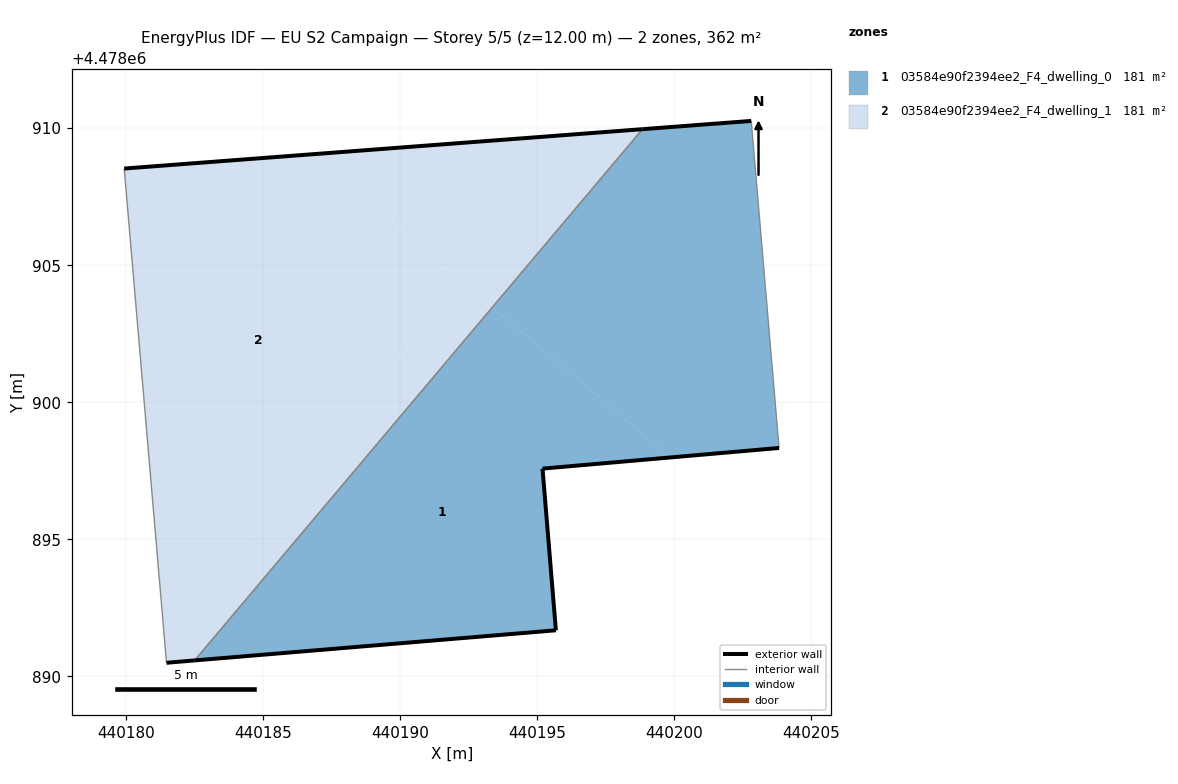
=== STOREY PLAN SPEC (per zone: floor XY polygon, exterior-wall plan segments, windows/doors) ===
zone 1: 03584e90f2394ee2_F4_dwelling_0  (180.8 m²)
  floor: (440203.83, 4478898.33) (440202.81, 4478910.26) (440198.84, 4478909.96) (440193.37, 4478903.47) (440199.87, 4478897.99)
  floor: (440195.68, 4478891.68) (440195.20, 4478897.58) (440199.87, 4478897.99) (440193.37, 4478903.47) (440182.51, 4478890.58)
  exterior wall: (440198.84, 4478909.96) – (440202.81, 4478910.26)  [4.0 m]
  exterior wall: (440203.83, 4478898.33) – (440195.20, 4478897.58)  [8.7 m]
  exterior wall: (440195.20, 4478897.58) – (440195.68, 4478891.68)  [5.9 m]
  exterior wall: (440195.68, 4478891.68) – (440182.51, 4478890.58)  [13.2 m]
  interior walls: 2
zone 2: 03584e90f2394ee2_F4_dwelling_1  (180.8 m²)
  floor: (440181.40, 4478891.39) (440192.33, 4478904.35) (440186.75, 4478909.04) (440179.94, 4478908.53)
  floor: (440193.37, 4478903.47) (440198.84, 4478909.96) (440186.75, 4478909.04)
  floor: (440182.51, 4478890.58) (440193.37, 4478903.47) (440192.33, 4478904.35) (440181.40, 4478891.39) (440181.48, 4478890.50)
  exterior wall: (440182.51, 4478890.58) – (440181.48, 4478890.50)  [1.0 m]
  exterior wall: (440179.94, 4478908.53) – (440198.84, 4478909.96)  [19.0 m]
  interior walls: 2

=== DERIVED (storey summary) ===
Building: EU S2 Campaign
Storey: 5 of 5  (floor level z = 12.00 m)
Storey gross floor area: 361.6 m²
Zones on this storey: 2
  - 03584e90f2394ee2_F4_dwelling_0: floor 180.8 m²; exterior wall 31.8 m (95.3 m²); WWR 0.0%
  - 03584e90f2394ee2_F4_dwelling_1: floor 180.8 m²; exterior wall 20.0 m (60.0 m²); WWR 0.0%
Zone adjacency (shared interzone walls):
  - 03584e90f2394ee2_F4_dwelling_0 ↔ 03584e90f2394ee2_F4_dwelling_1